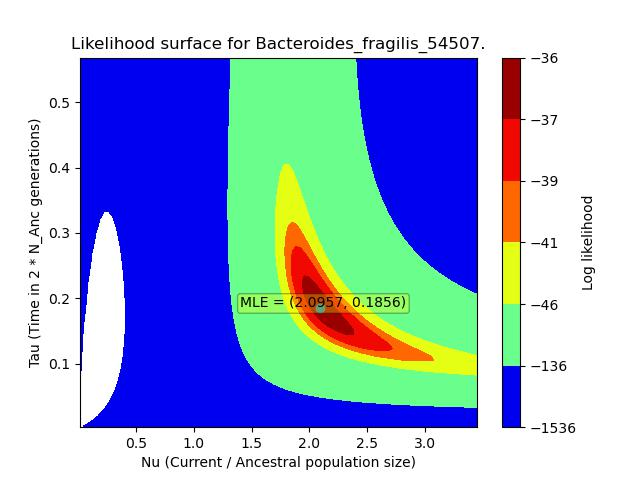

The file beside this chart, header and first rows:
, X, Y, Z
0, 0.01732, 0.002855, -2580
1, 0.01732, 0.008565, -4869
2, 0.01732, 0.01427, -5326
3, 0.01732, 0.01998, -5271
4, 0.01732, 0.02569, -5069
5, 0.01732, 0.0314, -4789
6, 0.01732, 0.03711, -4443
7, 0.01732, 0.04282, -4035
8, 0.01732, 0.04853, -3576
9, 0.01732, 0.05424, -3087
10, 0.01732, 0.05995, -2596
11, 0.01732, 0.06566, -2131
12, 0.01732, 0.07137, -1717
13, 0.01732, 0.07708, -1370
14, 0.01732, 0.08279, -1093
15, 0.01732, 0.0885, -880.5
16, 0.01732, 0.09421, -723.3
17, 0.01732, 0.09992, -609.3
18, 0.01732, 0.1056, -527.6
19, 0.01732, 0.1113, -469.6
20, 0.01732, 0.1171, -428.4
21, 0.01732, 0.1228, -399.1
22, 0.01732, 0.1285, -378.3
23, 0.01732, 0.1342, -363.5
24, 0.01732, 0.1399, -352.9
25, 0.01732, 0.1456, -345.3
26, 0.01732, 0.1513, -339.9
27, 0.01732, 0.157, -336
28, 0.01732, 0.1627, -333.2
29, 0.01732, 0.1684, -331.2
30, 0.01732, 0.1742, -329.8
31, 0.01732, 0.1799, -328.8
32, 0.01732, 0.1856, -328
33, 0.01732, 0.1913, -327.5
34, 0.01732, 0.197, -327.1
35, 0.01732, 0.2027, -326.8
36, 0.01732, 0.2084, -326.6
37, 0.01732, 0.2141, -326.5
38, 0.01732, 0.2198, -326.4
39, 0.01732, 0.2255, -326.3
40, 0.01732, 0.2313, -326.3
41, 0.01732, 0.237, -326.2
42, 0.01732, 0.2427, -326.2
43, 0.01732, 0.2484, -326.2
44, 0.01732, 0.2541, -326.2
45, 0.01732, 0.2598, -326.1
46, 0.01732, 0.2655, -326.1
47, 0.01732, 0.2712, -326.1
48, 0.01732, 0.2769, -326.1
49, 0.01732, 0.2826, -326.1
50, 0.01732, 0.2884, -326.1
51, 0.01732, 0.2941, -326.1
52, 0.01732, 0.2998, -326.1
53, 0.01732, 0.3055, -326.1
54, 0.01732, 0.3112, -326.1
55, 0.01732, 0.3169, -326.1
56, 0.01732, 0.3226, -326.1
57, 0.01732, 0.3283, -326.1
58, 0.01732, 0.334, -326.1
59, 0.01732, 0.3397, -326.1
... 9,940 more rows
